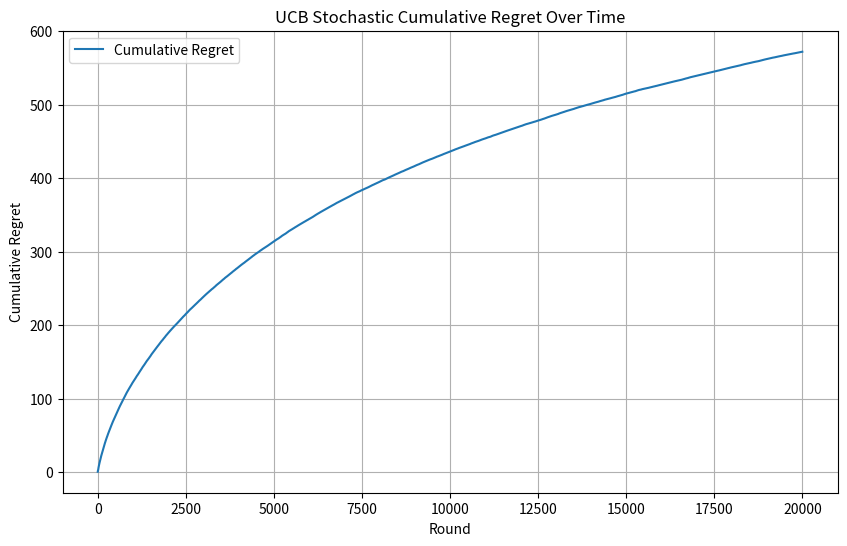

This figure's Python source:
import numpy as np
import matplotlib.pyplot as plt
# importing libraries

#UCB function definition with following parameters, the mean of the arms, the number of arms
#the time time horizon, and our exploration parameter delta
def UCB(arm_means, num_arms, time_horizon, delta):
    optimal_arm = np.argmax(arm_means) #best arm is obvi the one with max mean (but the agent
    #doesnt know what it is </3)
    num_iterations = 30  #number of times we repeat our experiment so its less random
    regret = np.zeros([time_horizon, num_iterations]) #initialize regret array to be 0 
    #this 2-d array is meant to store the regret for a given time horizon and the number of iterations

    for iter in range(num_iterations): #looping through each iteration
        ucb = 100 * np.ones(num_arms) #initializng the upper confidence bound for each arm to be 100
        #(remember that ucb starts off super optimistic then we adjust it based off what we find)
        emp_means = np.zeros(num_arms) #all arms start off with 0 recorded means (they all start
        #off as 0 when they havent been played yet) -> this is supposed to be the means we find
        #when we've fr started playing
        num_pulls = np.zeros(num_arms) #the number of pulls is also initialized to be 0 duh
        for round in range(time_horizon): #iterating through the rounds in the time horizon
            greedy_arm = np.argmax(ucb) #the arm with the higest upper confidence bound will be the
            #that's chosen most of the time -> whole point of the algo (thats also why its called the
            #"greedy arm" since in theory the arm with the highest ucb should be the best one,
            #since the agent doesn't know the optimal arm this is their way of having a best arm)
            reward = np.random.uniform(1, arm_means[greedy_arm]) #generating a random uniformly distributed
            #reward for the greedy arm
            num_pulls[greedy_arm] += 1 #increment the number of times the arm has been pulled
            regret[round, iter] = arm_means[optimal_arm] - arm_means[greedy_arm] #now we can fr 
            #find the regret for a given round and iteration which is just the reward from the 
            #optimal arm - the one of the greedy arm
            emp_means[greedy_arm] += (reward - emp_means[greedy_arm]) / num_pulls[greedy_arm]
            #we also need to update the recorded mean of the greedy arm -> this is an important step
            #since the recorded means are what we use to find the ucb and select the best arms
            ucb[greedy_arm] = emp_means[greedy_arm] + np.sqrt(2 * np.log(1 / delta) / num_pulls[greedy_arm])
            #ucb calculations!
    return regret #need the regret to show the cummulative regret

#parameters for our simulation of the UCB algorithm
num_arms = 10  #number of arms
time_horizon = 20000  #time horizon -> basically how many rounds are we playing in total
arm_means = np.random.uniform(0.1, 0.9, num_arms)  #generate uniformly distributed arm means
#between 0.1-0.9
delta = 0.1 #tiny exploration parameter -> explore like 10% of the time

#running the algorithm to find the regret for this given simulating
regret = UCB(arm_means, num_arms, time_horizon, delta)  

#finding the cummulative regret in order to graph it
cumulative_regret = np.cumsum(np.mean(regret, axis=1))

#generating the graph
plt.figure(figsize=(10, 6))
plt.plot(cumulative_regret, label="Cumulative Regret")
plt.xlabel("Round")
plt.ylabel("Cumulative Regret")
plt.title("UCB Stochastic Cumulative Regret Over Time")
plt.legend()
plt.grid(True)
plt.show()
